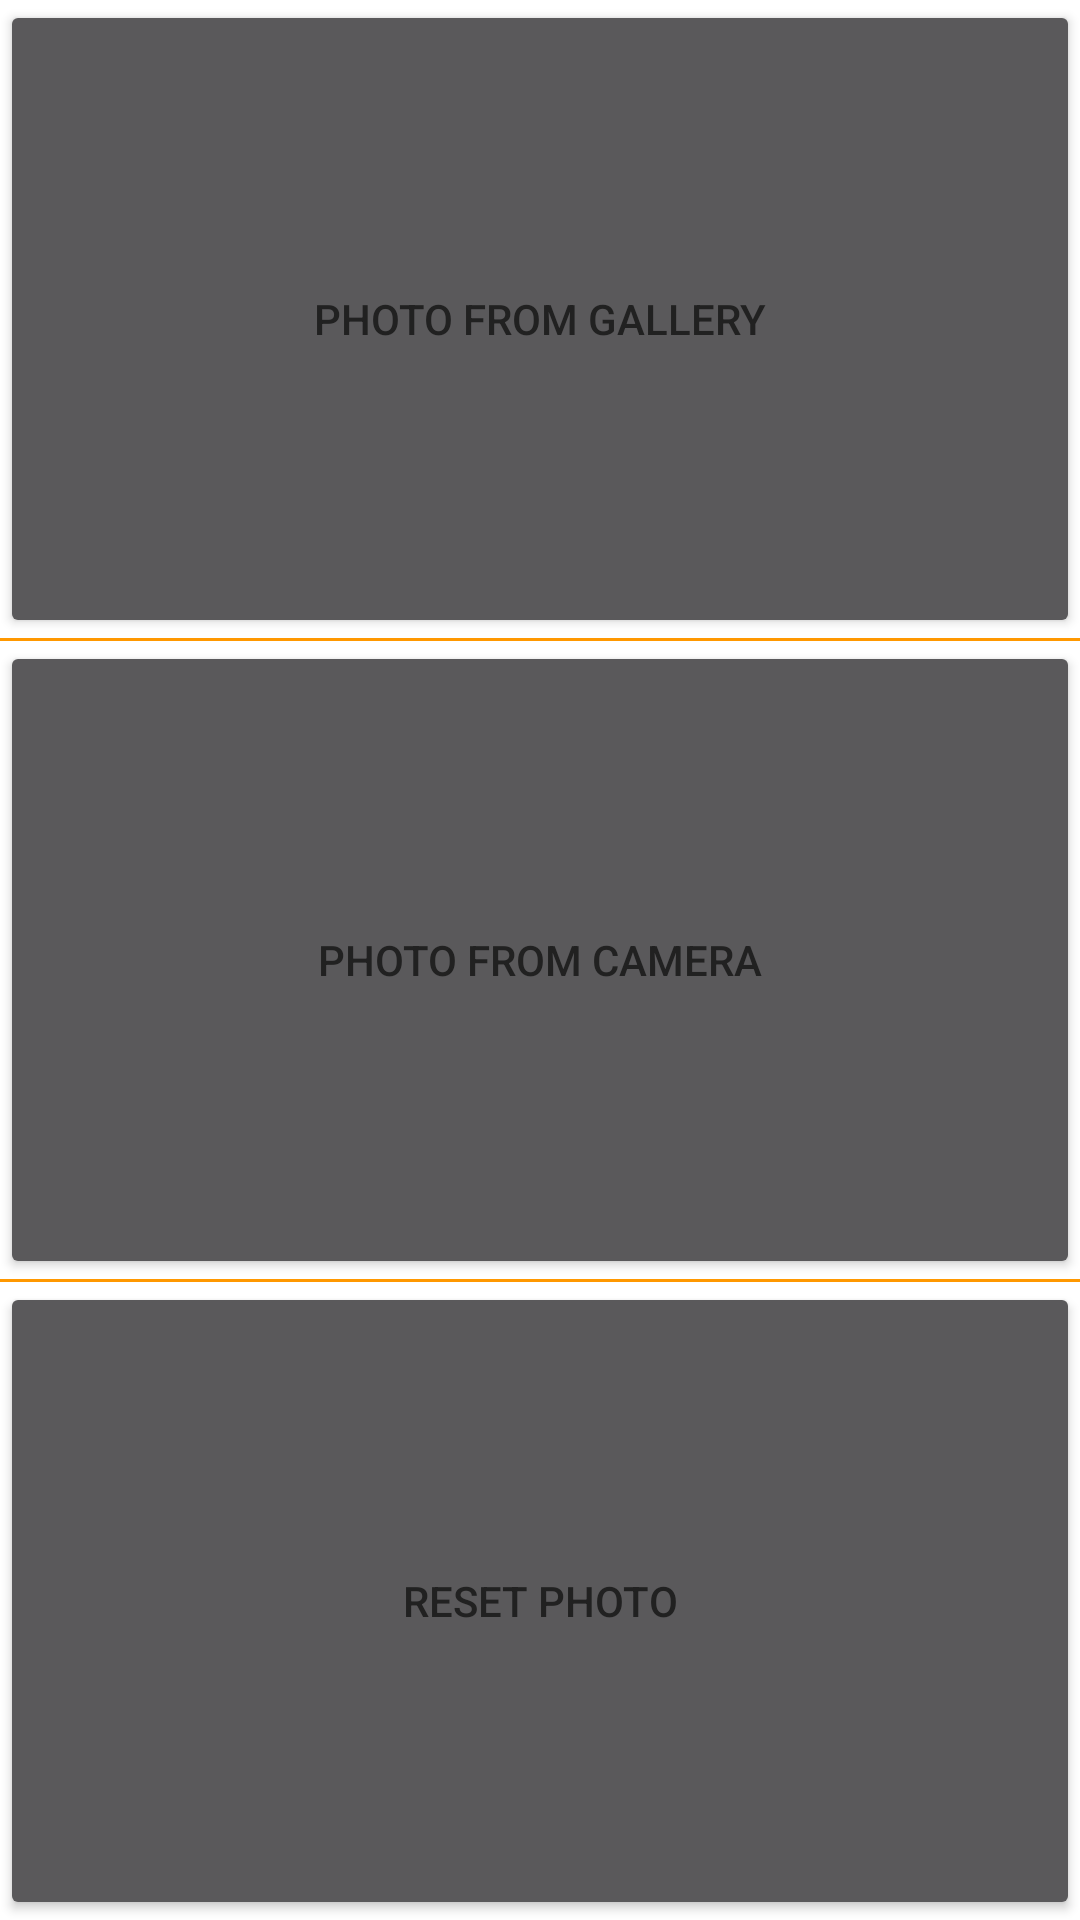

Produce the Android XML layout that renders to this screen, including the resource entries it uses.
<!-- AndroidManifest.xml: application theme AppTheme -->
<!-- res/layout/fragment_change_photo_menu_bottom_sheet.xml -->
<?xml version="1.0" encoding="utf-8"?>
<LinearLayout xmlns:android="http://schemas.android.com/apk/res/android"
    xmlns:app="http://schemas.android.com/apk/res-auto"
    android:orientation="vertical"
    android:layout_width="match_parent"
    android:layout_height="match_parent"
    android:background="@color/white">

    <Button
        android:id="@+id/changePhotoFromGallery"
        android:layout_width="match_parent"
        android:layout_height="0dp"
        android:layout_weight="0.33"
        android:text="@string/user_settings_change_photo_from_gallery"
        android:layout_marginBottom="@dimen/common_margin"
        android:layout_marginTop="@dimen/common_margin"
        app:icon="@drawable/ic_photo_gallery"
        style="@style/BrownieTheme.UnelevatedButton" />

    <View
        android:layout_width="match_parent"
        android:layout_height="1dp"
        android:background="@color/colorAccent" />

    <Button
        android:id="@+id/changePhotoFromCamera"
        android:layout_width="match_parent"
        android:layout_height="0dp"
        android:layout_weight="0.33"
        android:text="@string/user_settings_change_photo_from_camera"
        android:layout_marginBottom="@dimen/common_margin"
        android:layout_marginTop="@dimen/common_margin"
        app:icon="@drawable/ic_photo_camera"
        style="@style/BrownieTheme.UnelevatedButton" />

    <View
        android:layout_width="match_parent"
        android:layout_height="1dp"
        android:background="@color/colorAccent" />

    <Button
        android:id="@+id/resetPhoto"
        android:layout_width="match_parent"
        android:layout_height="0dp"
        android:layout_weight="0.33"
        android:text="@string/user_settings_reset_photo"
        android:layout_marginBottom="@dimen/common_margin"
        android:layout_marginTop="@dimen/common_margin"
        app:icon="@drawable/ic_remove_photo"
        style="@style/BrownieTheme.UnelevatedButton" />

</LinearLayout>
<!-- resources referenced by this layout -->
<resources>
  <color name="colorAccent">#FF9800</color>
  <!-- drawable ic_photo_camera (drawable) -->
  <vector xmlns:android="http://schemas.android.com/apk/res/android"
      android:width="30dp"
      android:height="30dp"
      android:viewportWidth="512"
      android:viewportHeight="512">
    <path
        android:pathData="M48,32C21.5,32 0,53.5 0,80v352c0,26.5 21.5,48 48,48h416c26.5,0 48,-21.5 48,-48L512,80c0,-26.5 -21.5,-48 -48,-48L48,32zM48,64h106c3.3,0 6,2.7 6,6v20c0,3.3 -2.7,6 -6,6L38,96c-3.3,0 -6,-2.7 -6,-6L32,80c0,-8.8 7.2,-16 16,-16zM474,160L38,160c-3.3,0 -6,-2.7 -6,-6v-36c0,-3.3 2.7,-6 6,-6h138l30.2,-45.3c1.1,-1.7 3,-2.7 5,-2.7L464,64c8.8,0 16,7.2 16,16v74c0,3.3 -2.7,6 -6,6zM256,424c-66.2,0 -120,-53.8 -120,-120s53.8,-120 120,-120 120,53.8 120,120 -53.8,120 -120,120zM256,216c-48.5,0 -88,39.5 -88,88s39.5,88 88,88 88,-39.5 88,-88 -39.5,-88 -88,-88zM208,320c-8.8,0 -16,-7.2 -16,-16 0,-35.3 28.7,-64 64,-64 8.8,0 16,7.2 16,16s-7.2,16 -16,16c-17.6,0 -32,14.4 -32,32 0,8.8 -7.2,16 -16,16z"
        android:fillColor="@color/colorAccent"/>
  </vector>
  <!-- drawable ic_photo_gallery (drawable) -->
  <vector xmlns:android="http://schemas.android.com/apk/res/android"
      android:width="30dp"
      android:height="30dp"
      android:viewportWidth="576"
      android:viewportHeight="512">
    <path
        android:pathData="M480,416v16c0,26.51 -21.49,48 -48,48L48,480c-26.51,0 -48,-21.49 -48,-48L0,176c0,-26.51 21.49,-48 48,-48h16v208c0,44.112 35.888,80 80,80h336zM576,336L576,80c0,-26.51 -21.49,-48 -48,-48L144,32c-26.51,0 -48,21.49 -48,48v256c0,26.51 21.49,48 48,48h384c26.51,0 48,-21.49 48,-48zM256,128c0,26.51 -21.49,48 -48,48s-48,-21.49 -48,-48 21.49,-48 48,-48 48,21.49 48,48zM160,272l55.515,-55.515c4.686,-4.686 12.284,-4.686 16.971,0L272,256l135.515,-135.515c4.686,-4.686 12.284,-4.686 16.971,0L512,208v112L160,320v-48z"
        android:fillColor="@color/colorAccent"/>
  </vector>
  <!-- drawable ic_remove_photo (drawable) -->
  <vector xmlns:android="http://schemas.android.com/apk/res/android"
      android:width="30dp"
      android:height="30dp"
      android:viewportWidth="448"
      android:viewportHeight="512">
    <path
        android:pathData="M32,464a48,48 0,0 0,48 48h288a48,48 0,0 0,48 -48L416,128L32,128zM304,208a16,16 0,0 1,32 0v224a16,16 0,0 1,-32 0zM208,208a16,16 0,0 1,32 0v224a16,16 0,0 1,-32 0zM112,208a16,16 0,0 1,32 0v224a16,16 0,0 1,-32 0zM432,32L312,32l-9.4,-18.7A24,24 0,0 0,281.1 0L166.8,0a23.72,23.72 0,0 0,-21.4 13.3L136,32L16,32A16,16 0,0 0,0 48v32a16,16 0,0 0,16 16h416a16,16 0,0 0,16 -16L448,48a16,16 0,0 0,-16 -16z"
        android:fillColor="@color/colorAccent"/>
  </vector>
  <string name="user_settings_change_photo_from_camera">Photo from camera</string>
  <string name="user_settings_change_photo_from_gallery">Photo from gallery</string>
  <string name="user_settings_reset_photo">Reset Photo</string>
  <style name="AppTheme" parent="Theme.MaterialComponents.NoActionBar">
          <item name="colorPrimary">@color/colorPrimary</item>
          <item name="colorPrimaryDark">@color/colorPrimaryDark</item>
          <item name="colorAccent">@color/colorAccent</item>
          <item name="android:windowBackground">@color/windowBackground</item>
          <item name="android:navigationBarColor">@color/colorPrimary</item>
          <item name="android:statusBarColor">@color/colorPrimaryDark</item>
          <item name="android:textColorPrimary">@color/textColorPrimary</item>
      </style>
  <color name="colorPrimary">#4CAF50</color>
  <color name="colorPrimaryDark">#388E3C</color>
  <color name="windowBackground">#fff</color>
  <color name="textColorPrimary">#212121</color>
  <!-- not gathered from this repository: default colours our renderer supplied (Android Studio template values) -->
  <color name="white">#FFFFFFFF</color>
</resources>
